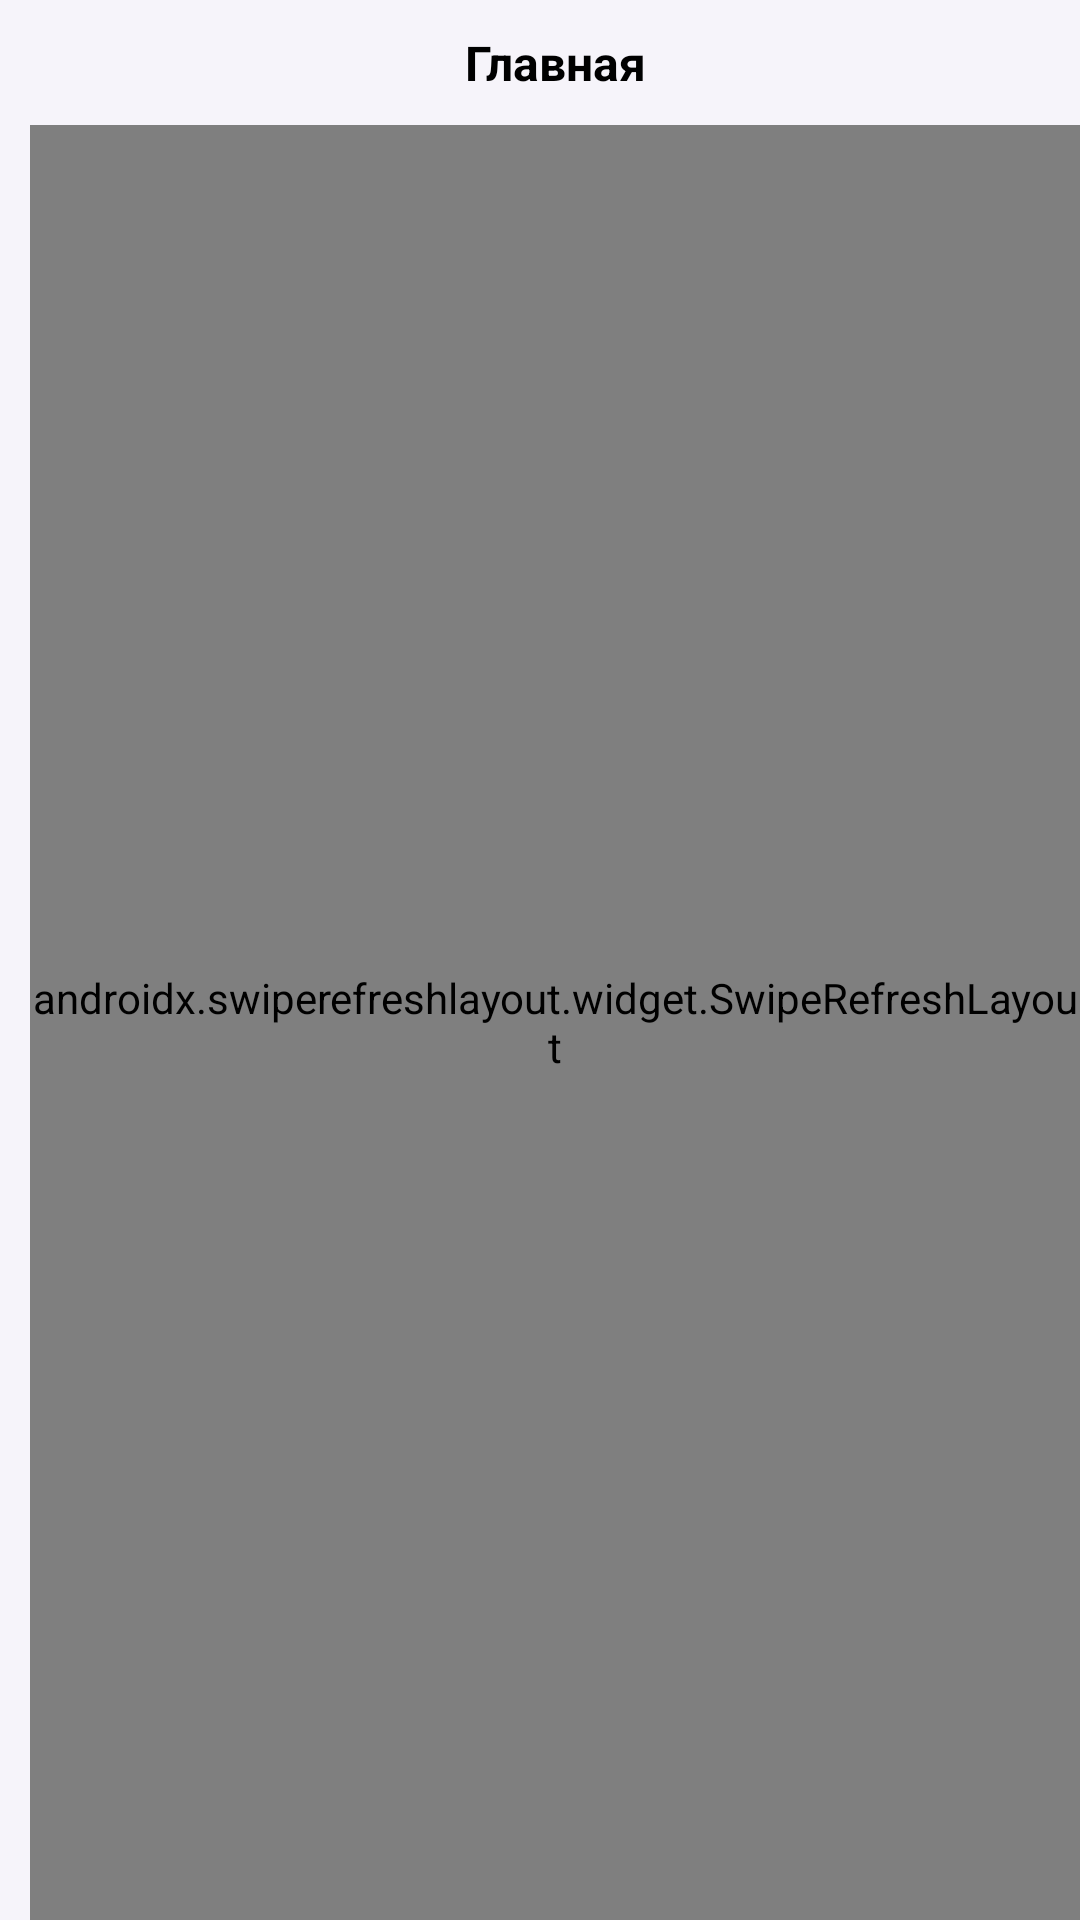

Reconstruct the res/layout file that produces this screen, plus the resources it refers to.
<!-- AndroidManifest.xml: application theme AppTheme -->
<!-- res/layout/fragment_home.xml -->
<?xml version="1.0" encoding="utf-8"?>
<LinearLayout xmlns:android="http://schemas.android.com/apk/res/android"
    android:layout_width="match_parent"
    android:layout_height="match_parent"
    android:orientation="vertical"
    android:paddingLeft="10dp"
    android:paddingTop="10dp"
    android:background="#F6F4FA">

    <TextView
        android:layout_width="match_parent"
        android:layout_height="wrap_content"
        android:text="Главная"
        android:textColor="@color/black"
        android:textSize="16sp"
        android:textStyle="bold"
        android:layout_marginBottom="10dp"
        android:gravity="center_horizontal"/>

    <androidx.swiperefreshlayout.widget.SwipeRefreshLayout
        android:layout_width="match_parent"
        android:layout_height="match_parent"
        android:id="@+id/refresh">
    <androidx.recyclerview.widget.RecyclerView
        android:id="@+id/recyclerViewHome"
        android:paddingTop="10dp"
        android:layout_width="match_parent"
        android:layout_height="wrap_content"
        android:scrollbars="none" />
    </androidx.swiperefreshlayout.widget.SwipeRefreshLayout>
</LinearLayout>
<!-- resources referenced by this layout -->
<resources>
  <color name="black">#000000</color>
  <style name="AppTheme" parent="Theme.AppCompat.Light.NoActionBar">
          
          <item name="colorPrimary">@color/colorPrimary</item>
          <item name="colorPrimaryDark">@color/colorPrimaryDark</item>
          <item name="colorAccent">@color/colorAccent</item>
      </style>
  <color name="colorPrimary">#3A6A98</color>
  <color name="colorPrimaryDark">#F6F4FA</color>
  <color name="colorAccent">#3A6A98</color>
</resources>
